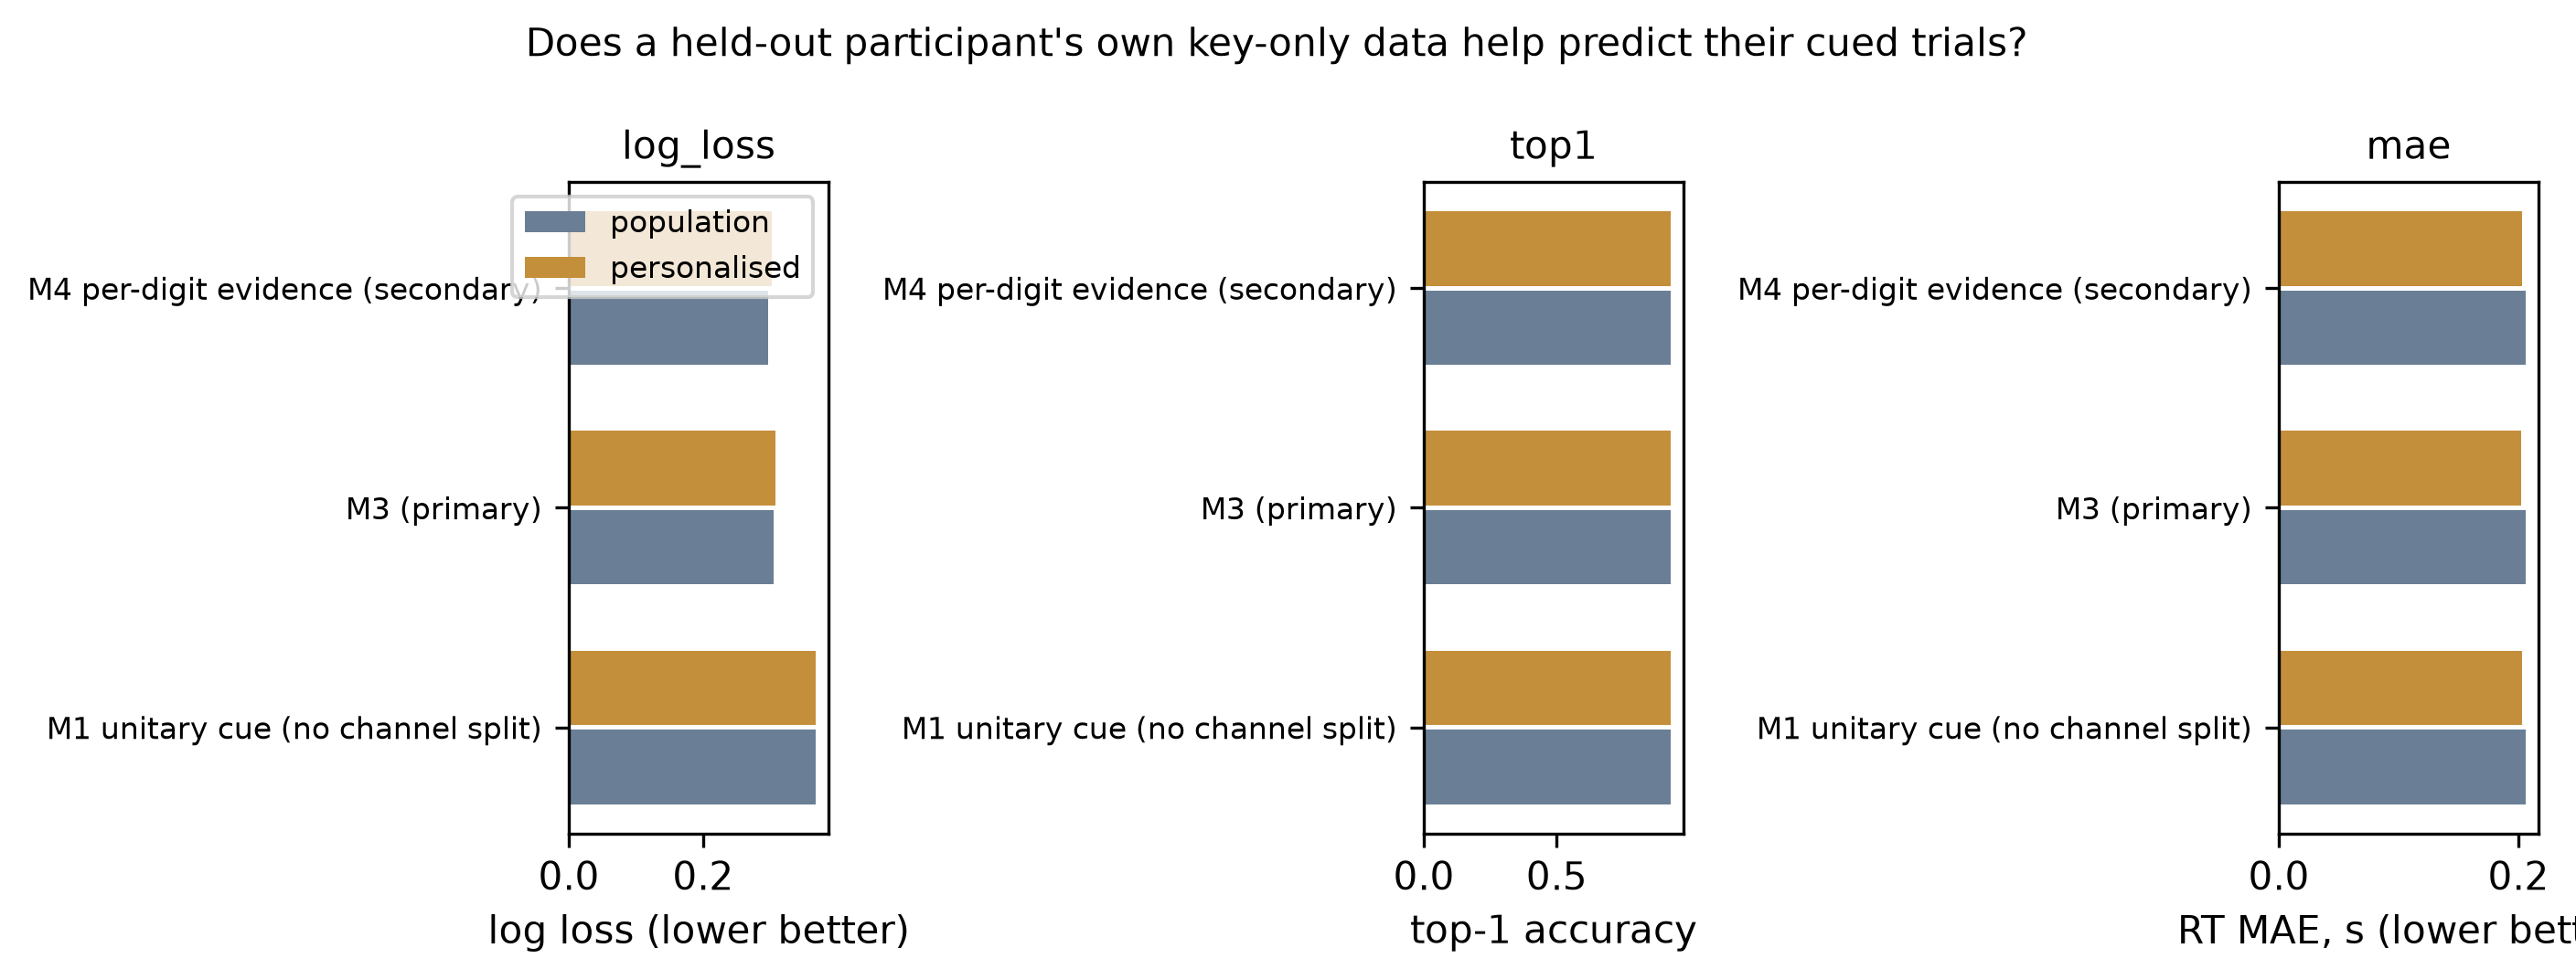

The table this chart was drawn from, first rows:
model, metric, population, personalised, mean_difference, ci95_lo, ci95_hi, t, df, p, n_participants, n_improved, verdict
M1 unitary cue (no channel split), log_loss, 0.3674, 0.3683, 0.0009032, -0.003749, 0.005556, 0.4063, 19, 0.689, 20, 9, no detectable difference (interval tight…
M1 unitary cue (no channel split), top1, 0.9306, 0.9306, -9.259259259258856e-05, -0.0002864, 0.0001012, -1.0, 19, 0.3299, 20, 0, no detectable difference (interval tight…
M1 unitary cue (no channel split), mae, 0.2064, 0.2031, -0.003392, -0.02237, 0.01559, -0.3741, 19, 0.7125, 20, 11, no detectable difference (interval tight…
M3 (primary), log_loss, 0.3052, 0.3076, 0.002407, -0.003867, 0.008681, 0.803, 19, 0.4319, 20, 10, no detectable difference (interval tight…
M3 (primary), top1, 0.9306, 0.9303, -0.0003704, -0.0008238, 8.303883508208818e-05, -1.71, 19, 0.1036, 20, 0, no detectable difference (interval tight…
M3 (primary), mae, 0.2061, 0.2026, -0.003511, -0.02241, 0.01539, -0.3888, 19, 0.7017, 20, 10, no detectable difference (interval tight…
M4 per-digit evidence (secondary), log_loss, 0.2963, 0.3027, 0.006392, -0.004301, 0.01709, 1.251, 19, 0.2261, 20, 7, no detectable difference (interval tight…
M4 per-digit evidence (secondary), top1, 0.9306, 0.9292, -0.001481, -0.002758, -0.0002052, -2.43, 19, 0.0252, 20, 0, personalisation hurts
M4 per-digit evidence (secondary), mae, 0.206, 0.203, -0.003029, -0.02162, 0.01556, -0.3411, 19, 0.7368, 20, 9, no detectable difference (interval tight…
